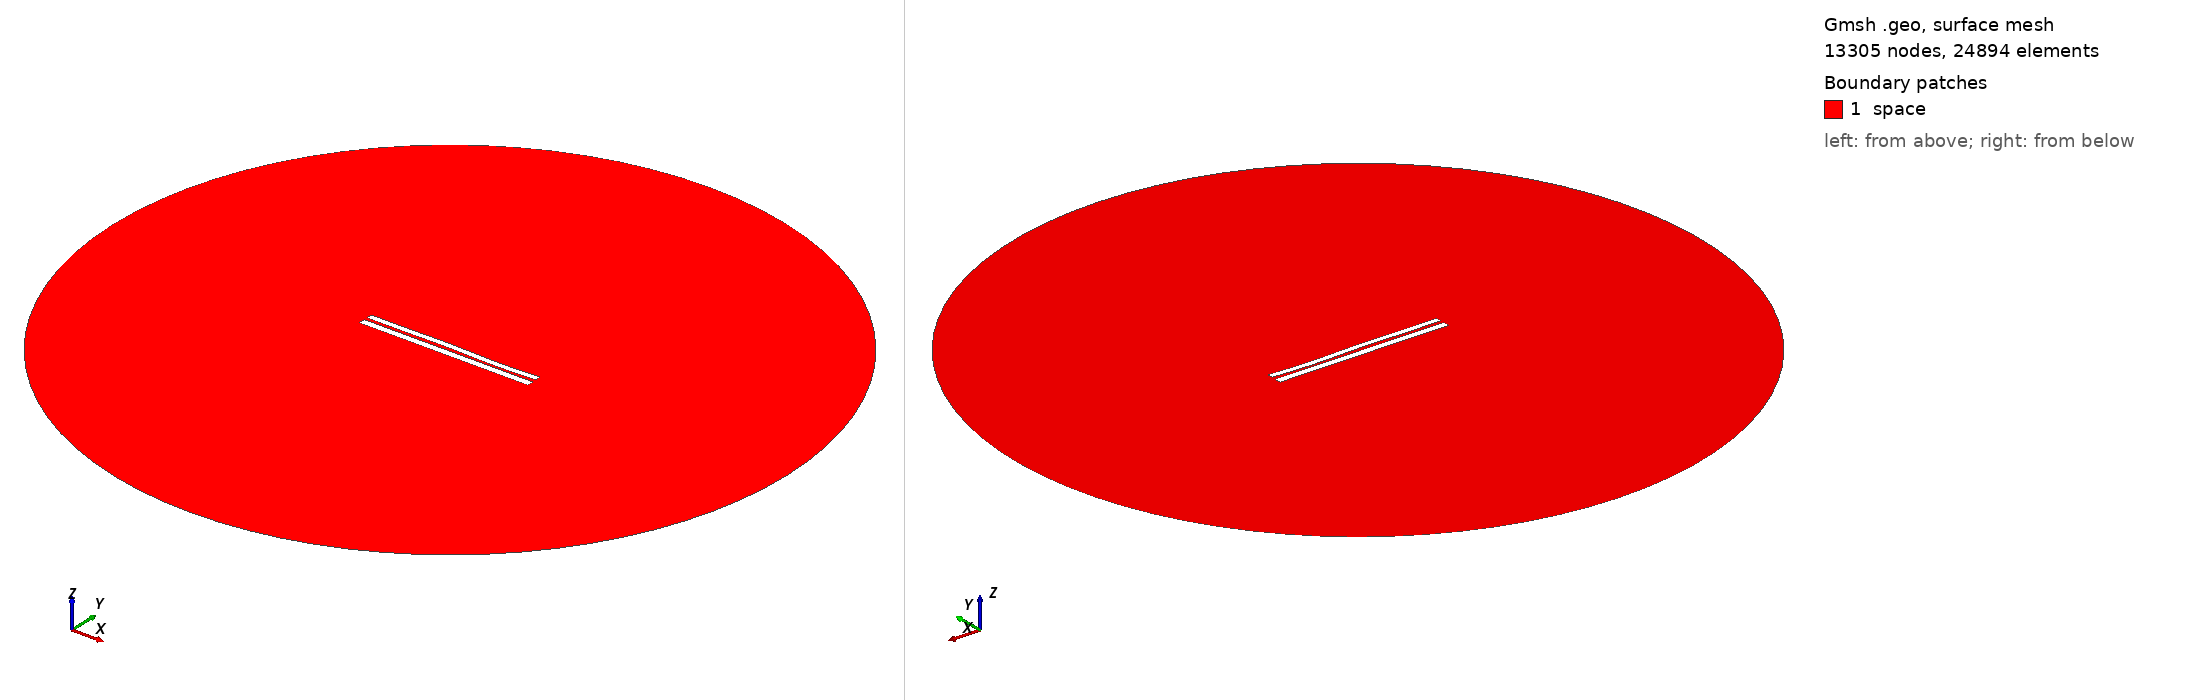

Gmsh geometry script, surface-meshed: 13305 nodes, 24894 surface elements. Boundary patches (legend numbers): 1 space. Left view from above one corner, right view from below the opposite corner. Legend entries are the model's physical surfaces. The drawing asked Gmsh for element sizes between 1% and 20% of the model's largest extent; the script's own settings can give other sizes.

=== 6946.geo (drawn) ===
//---------------------------------------
// Geometry kernel
//---------------------------------------

SetFactory("OpenCASCADE");



//---------------------------------------
// Parameters of the geometry
//---------------------------------------

// Overetch of the upper plate
overetch = 0.25;

// Distance between the plates
distance = 1.75;

// Discretization over the x axis (for the deformation)
nx = 50; 

// Length of the plate
L = 100 - overetch; 

// Number of modes
n = 4; 

// 1st mode coefficient
coeff(1) = -0.15;
beta(1) = 0.596864 * 3.1415926535 / L;

// 2nd mode coefficient
coeff(2) = 0.0;
beta(2) = 1.49418 * 3.1415926535 / L;

// 3rd mode coefficient
coeff(3) = 0.15;
beta(3) = 2.50025 * 3.1415926535 / L;

// 4th mode coefficient
coeff(4) = -0.15;
beta(4) = 3.49999 * 3.1415926535 / L;



//---------------------------------------
// Upper plate (deformed rectangle)
//---------------------------------------

// Coordiantes of the upper plate
xmin = -50;
xmax = 50 - overetch;

// Height of the upper plate
yheight = 4 - 2 * overetch;

// Indexes of the points
UpperID[] = {};
LowerID[] = {};
LeftID[] = {};
RightID[] = {};

// Point index
p = 1;

// Horizontal edges
For i In {1:nx}
    x = xmin + (i-1)*(xmax - xmin)/(nx-1);

    y_bottom = distance / 2 + overetch;
    For j In {1:n}
        C = (Cosh(beta(j)*L) + Cos(beta(j)*L)) / (Sinh(beta(j)*L) + Sin(beta(j)*L));
        y_bottom  = y_bottom + coeff(j) * (Cosh(beta(j)*(x+50)) - Cos(beta(j)*(x+50)) - C * (Sinh(beta(j)*(x+50)) - Sin(beta(j)*(x+50))));
    EndFor

    y_top = y_bottom + yheight;

    Point(p) = {x, y_top, 0, 1.0};
    UpperID[i] = p;
    p = p + 1;

    Point(p) = {x, y_bottom, 0, 1.0};
    LowerID[i] = p;
    p = p + 1;
EndFor

// Create point lists
UpperPts[] = {}; LowerPts[] = {};
For i In {1:nx}
  UpperPts[] += {UpperID[i]};
  LowerPts[] += {LowerID[i]};
EndFor

// Build splines
Spline(1) = {UpperPts[]};
Spline(2) = {LowerPts[]};
Line(3) = {LowerPts[nx-1], UpperPts[nx-1]};
Line(4) = {LowerPts[0], UpperPts[0]};

// Build the plane surface
Curve Loop(1) = {2, 3, -1, -4};
Plane Surface(1) = {1};



//---------------------------------------
// Lower plate (rectangle)
//---------------------------------------

// Vertices
Point(1001) = {-50, -1, 0, 1.0};
Point(1002) = { 50, -1, 0, 1.0};
Point(1003) = { 50,  -5, 0, 1.0};
Point(1004) = {-50,  -5, 0, 1.0};

// Edges
Line(5) = {1001, 1002};
Line(6) = {1002, 1003};
Line(7) = {1003, 1004};
Line(8) = {1004, 1001};

// Plane surface
Line Loop(2) = {5, 6, 7, 8};
Plane Surface(2) = {2}; 



//---------------------------------------
// Outer (fictious) boundary
//---------------------------------------

// Points
Point(1005) = {0, 0, 0};       // Center
Point(1006) = {200, 0, 0};     // Start point
Point(1007) = {0, 200, 0};     // 90 degrees
Point(1008) = {-200, 0, 0};    // 180 degrees
Point(1009) = {0, -200, 0};    // 270 degrees

// Circle arcs (each needs start, center, end)
Circle(9) = {1006, 1005, 1007};
Circle(10) = {1007, 1005, 1008};
Circle(11) = {1008, 1005, 1009};
Circle(12) = {1009, 1005, 1006};

// Plane surface for the entire domain
Curve Loop(3) = {9, 10, 11, 12};
Surface(3) = {3};

// Subtract the plates from the whole domain to obtain the actual domain where we want to solve the equations
BooleanDifference{ Surface{3}; Delete; }{ Surface{1}; Surface{2}; Delete; }




//---------------------------------------
// Transfinite Lines/Curves
//---------------------------------------

// Set the number of points on the boundaries
r = 7;

// Plates
Transfinite Curve {1, 2} = 50*r Using Progression 1;
Transfinite Curve {3, 4} = 2*r Using Progression 1;
Transfinite Line {5, 7} = 50*r Using Progression 1;
Transfinite Line {6, 8} = 2*r Using Progression 1;

// Outer boundary
Transfinite Line {9, 10, 11, 12} = 20 Using Progression 1;



//---------------------------------------
// Physical groups
//---------------------------------------                

// Physical curves (boundaries)
Physical Line("force_segment", 10) = {2};
Physical Line("upper_plate", 11) = {1, 3, 4};
Physical Line("lower_plate", 12) = {5, 6, 7, 8};
Physical Line("boundary", 20) = {9, 10, 11, 12};

// Physical Surfaces
Physical Surface("space", 30) = {3};



//---------------------------------------
// 6. Generate the Mesh
//---------------------------------------

// 2D mesh generation
Mesh 2;
